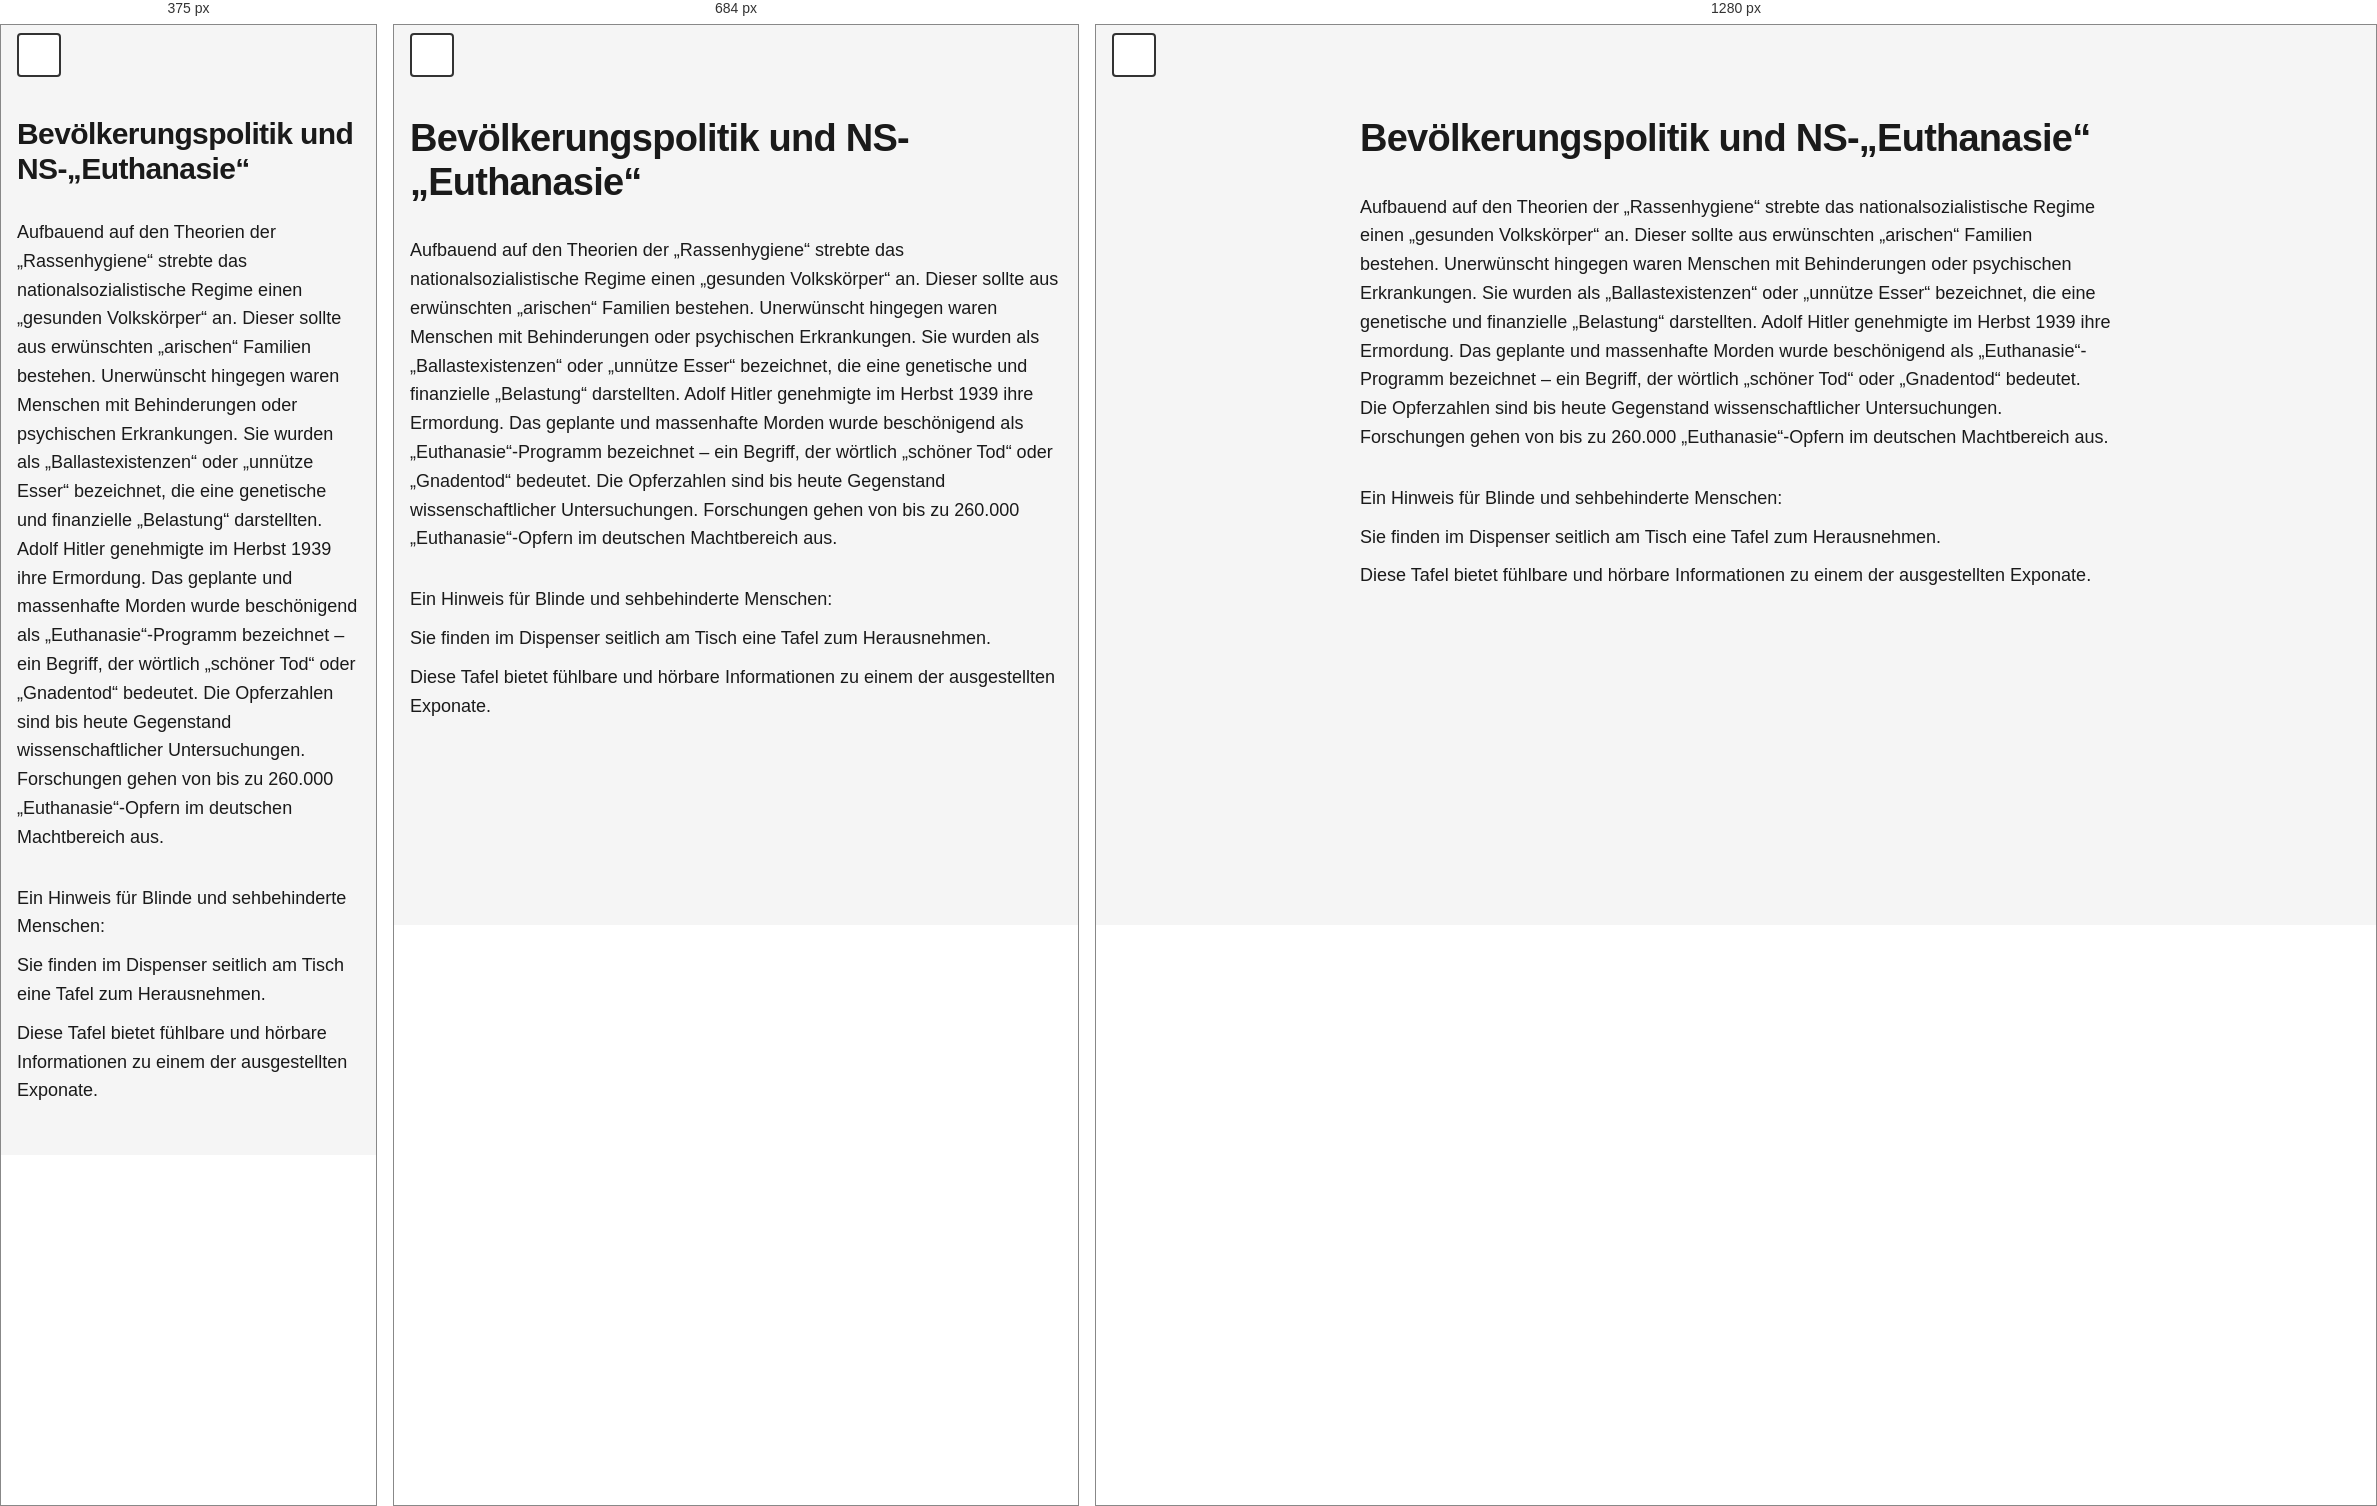
Rendered at 375 px, 684 px and 1280 px, left to right.

<!-- file: station-8.html -->
<!doctype html>
<html lang="de">
  <head>
    <meta charset="UTF-8" />
    <meta name="viewport" content="width=device-width, initial-scale=1.0" />
    <meta name="description" content="Station 8 – NÖ Landesausstellung 2026." />
    <title>Station 8 – NÖ Landesausstellung 2026</title>
    <link rel="stylesheet" href="../assets/css/styles.css" />
  </head>
  <body>
    <a href="#main-content" class="skip-link">Zum Hauptinhalt springen</a>

    <header class="site-header">
      <button
        class="theme-toggle"
        id="theme-toggle"
        aria-label="Zum dunklen Modus wechseln"
      >
        <span class="theme-icon"></span>
      </button>
    </header>

    <main class="container" id="main-content">
      <h1 class="station-title">Bevölkerungspolitik und NS-„Euthanasie“</h1>
      <p class="mb-lg">
        Aufbauend auf den Theorien der „Rassenhygiene“ strebte das
        nationalsozialistische Regime einen „gesunden Volkskörper“ an. Dieser
        sollte aus erwünschten „arischen“ Familien bestehen. Unerwünscht
        hingegen waren Menschen mit Behinderungen oder psychischen Erkrankungen.
        Sie wurden als „Ballastexistenzen“ oder „unnütze Esser“ bezeichnet, die
        eine genetische und finanzielle „Belastung“ darstellten. Adolf Hitler
        genehmigte im Herbst 1939 ihre Ermordung. Das geplante und massenhafte
        Morden wurde beschönigend als „Euthanasie“-Programm bezeichnet – ein
        Begriff, der wörtlich „schöner Tod“ oder „Gnadentod“ bedeutet. Die
        Opferzahlen sind bis heute Gegenstand wissenschaftlicher Untersuchungen.
        Forschungen gehen von bis zu 260.000 „Euthanasie“-Opfern im deutschen
        Machtbereich aus.
      </p>
      <p>Ein Hinweis für Blinde und sehbehinderte Menschen:</p>
      <p>
        Sie finden im Dispenser seitlich am Tisch eine Tafel zum Herausnehmen.
      </p>
      <p>
        Diese Tafel bietet fühlbare und hörbare Informationen zu einem der
        ausgestellten Exponate.
      </p>
    </main>

    <script src="../assets/js/script.js"></script>
  </body>
</html>


/* @media block from styles.css */
@media (max-width: 600px) {
  .station-title {
    font-size: var(--font-size-xl);
  }

  .container {
    padding-top: 9.2rem;
  }
}

/* @media block from styles.css */
@media (min-width: 768px) {
  .container {
    max-width: 800px;
    padding-left: var(--spacing-md);
    padding-right: var(--spacing-md);
  }

  .audio-section,
  .accordion-item {
    border-radius: 8px;
    border: 1px solid var(--border-color);
  }

  .accordion-item:last-child {
    border-bottom: 1px solid var(--border-color);
  }

  .audio-section {
    padding: var(--spacing-md);
  }

  .accordion-button {
    padding: var(--spacing-md);
  }

  .accordion-content {
    padding: var(--spacing-sm) var(--spacing-md) var(--spacing-md);
  }

  .container > p {
    padding: 0;
  }

  .station-title {
    padding: 0;
  }
}